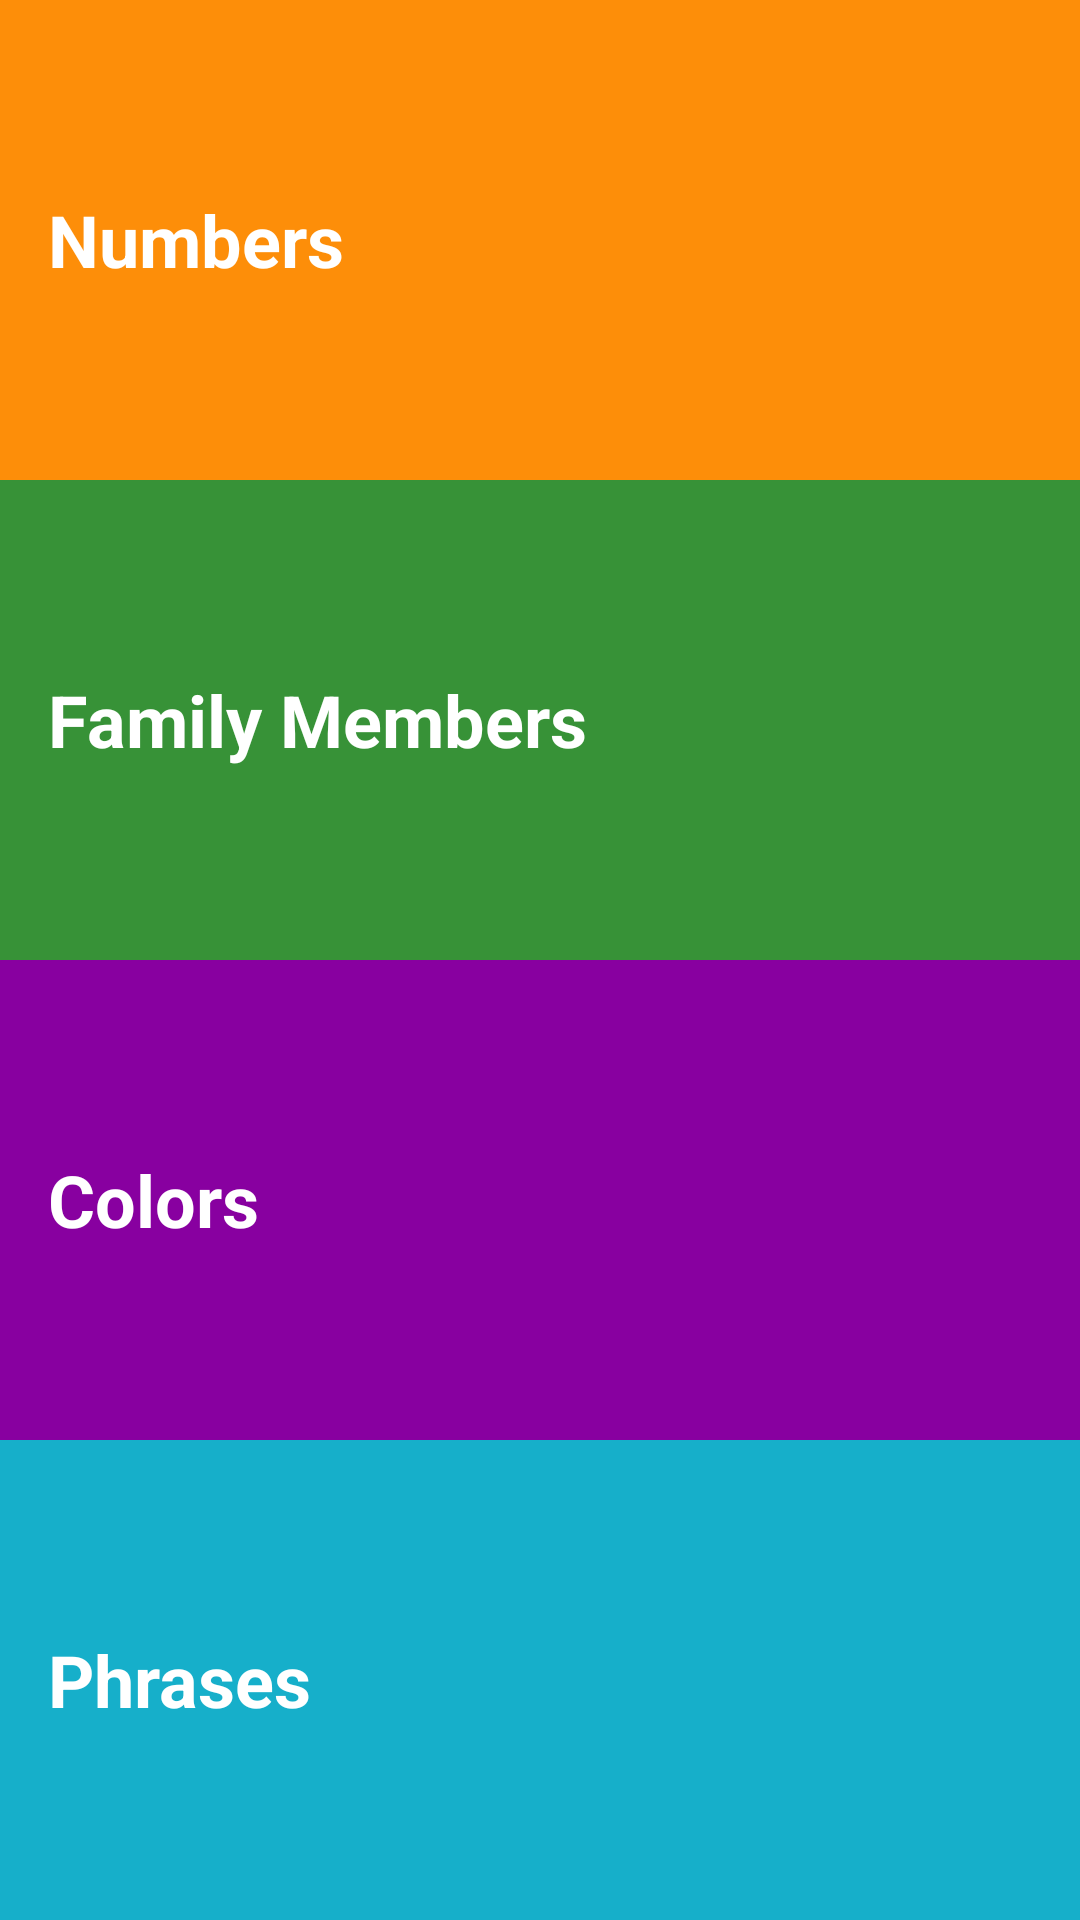

Here is an Android app screen rendered from its layout file. Give the layout XML and the strings, colors and styles it references.
<!-- AndroidManifest.xml: application theme AppTheme -->
<!-- res/layout/activity_main.xml -->
<?xml version="1.0" encoding="utf-8"?>
<LinearLayout
    xmlns:android="http://schemas.android.com/apk/res/android"
    xmlns:tools="http://schemas.android.com/tools"
    android:layout_width="match_parent"
    android:layout_height="match_parent"
    android:background="@color/tan_background"
    android:orientation="vertical"
    tools:context=".MainActivity">

    
    <FrameLayout
        android:layout_width="match_parent"
        android:layout_height="0dp"
        android:layout_weight="1"
        android:background="@color/category_numbers">
        <TextView
            android:id="@+id/numbers"
            style="@style/CategoryStyle"
            android:text="@string/category_numbers" />
    </FrameLayout>

    
    <FrameLayout
        android:layout_width="match_parent"
        android:layout_height="0dp"
        android:layout_weight="1"
        android:background="@color/category_family">
        <TextView
            android:id="@+id/family"
            style="@style/CategoryStyle"
            android:text="@string/category_family" />
    </FrameLayout>

    
    <FrameLayout
        android:layout_width="match_parent"
        android:layout_height="0dp"
        android:layout_weight="1"
        android:background="@color/category_colors">
        <TextView
            android:id="@+id/colors"
            style="@style/CategoryStyle"
            android:text="@string/category_colors" />
    </FrameLayout>

    
    <FrameLayout
        android:layout_width="match_parent"
        android:layout_height="0dp"
        android:layout_weight="1"
        android:background="@color/category_phrases">
        <TextView
            android:id="@+id/phrases"
            style="@style/CategoryStyle"
            android:text="@string/category_phrases" />
    </FrameLayout>
</LinearLayout>
<!-- resources referenced by this layout -->
<resources>
  <color name="category_colors">#8800A0</color>
  <color name="category_family">#379237</color>
  <color name="category_numbers">#FD8E09</color>
  <color name="category_phrases">#16AFCA</color>
  <color name="tan_background">#FFF7DA</color>
  <string name="category_colors">Colors</string>
  <string name="category_family">Family Members</string>
  <string name="category_numbers">Numbers</string>
  <string name="category_phrases">Phrases</string>
  <style name="CategoryStyle">
          <item name="android:layout_width">match_parent</item>
          
          <item name="android:layout_height">match_parent</item>
          <item name="android:gravity">center_vertical</item>
          <item name="android:padding">16dp</item>
          <item name="android:textSize">24sp</item>
          <item name="android:textColor">@android:color/white</item>
          <item name="android:textStyle">bold</item>
          <item name="android:textAppearance">?android:textAppearanceMedium</item>
          <item name="android:background">?android:attr/selectableItemBackground</item>
      </style>
  <style name="AppTheme" parent="Theme.AppCompat.Light.DarkActionBar">
          
          <item name="colorPrimary">@color/colorPrimary</item>
          <item name="colorPrimaryDark">@color/colorPrimaryDark</item>
          <item name="colorAccent">@color/colorAccent</item>
      </style>
  <color name="colorPrimary">#4A312A</color>
  <color name="colorPrimaryDark">#2F1D1A</color>
  <color name="colorAccent">#FFF7DA</color>
</resources>
